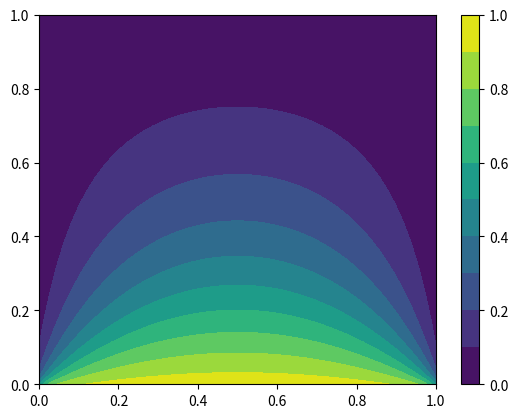

Python code for this plot:

"""
[redacted]
[redacted]
PDE
"""
import numpy as np
import matplotlib.pyplot as plt
import scipy.linalg as LA

n = 50
'''
    Creates a Matrix with the stencil along the tridiagonal and n-1 zeros after the -4 for the nth line of the matrix (please just look at the sheet)
    Args:
        stencil
    Returns:
        Matrix A
    '''
def CreateSystemMatrixA(l):
    A = np.zeros((n*n,n*n))
    for i in range(1,n+1):
        for j in range(1,n+1):
            g = np.zeros((n,n))
            #add zeros around everything
            gp = np.pad(g,1)
            #add stance down the tridiagonal
            gp[i-1:i+2, j-1:j+2] = l
            #remove outter bound to make flatten possible
            gp = gp[1:-1,1:-1]
            #put flatten ndarray into A-line
            #every line of A goes like 1 -4 1 ....
            A[:,(j-1)+n*(i-1)] = gp.flatten()
    return A
    '''
    Creates a vector that has n entries of -1 and n*n-n entries of 0
    Args:
        None
    Returns:
        Vector
    '''
def CreateSolutionVectorB():
    B = np.zeros(n**2)
    B[:n] = -1
    return B
    '''
    Solves Au = b
    Args:
        None
    Returns:
        u reshaped to nxn matrix
    '''
def Setup2DLaplacian(): #Au=b
    A = CreateSystemMatrixA( np.array(([0,1,0],[1,-4,1], [0,1,0])))
    b = CreateSolutionVectorB()
    u = LA.solve(A,b)[::-1] #revert u for some reason
    return np.reshape(u, (n, n))


if __name__ == "__main__":
    u = Setup2DLaplacian()
    x = np.linspace(0, 1, n)
    y = np.linspace(1, 0, n)
    X, Y = np.meshgrid(x, y)
    plt.contourf(X, Y, u, 10)
    plt.colorbar()
    plt.show()
